4-way image classification set "seed42" from GitHub (milalestari/TUGAS-AKHIR); label vocabulary: berkabut, cerah, hujan, mendung.

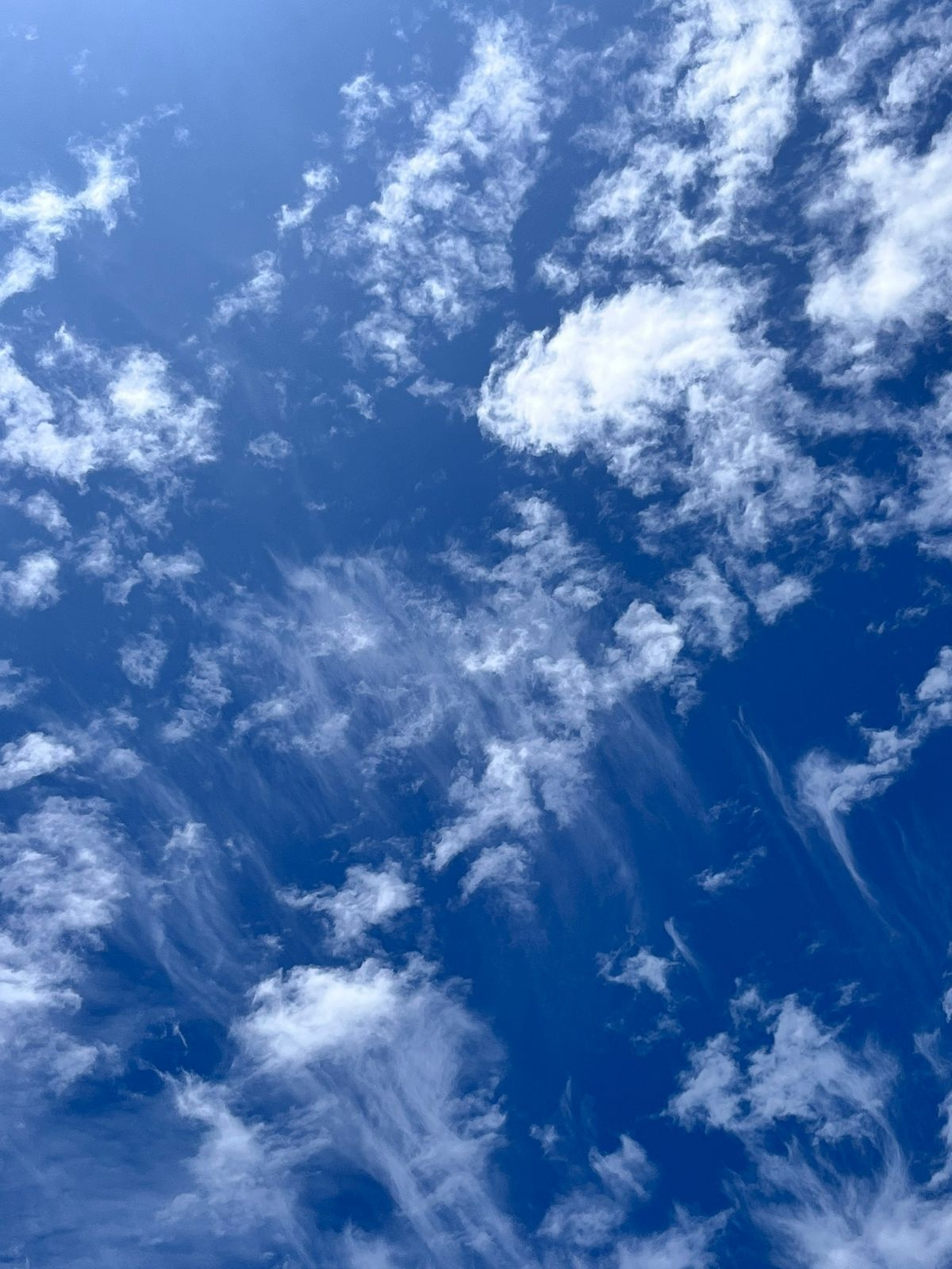
Label: cerah

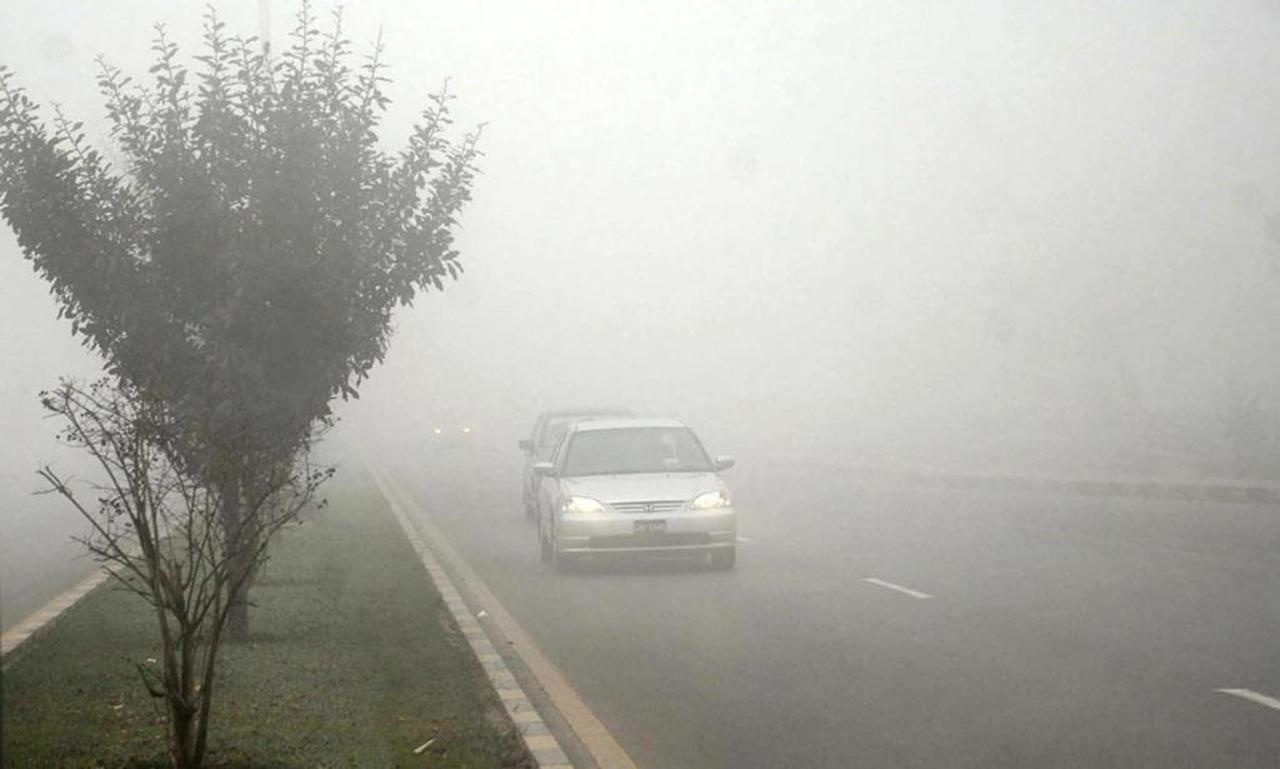
Label: berkabut

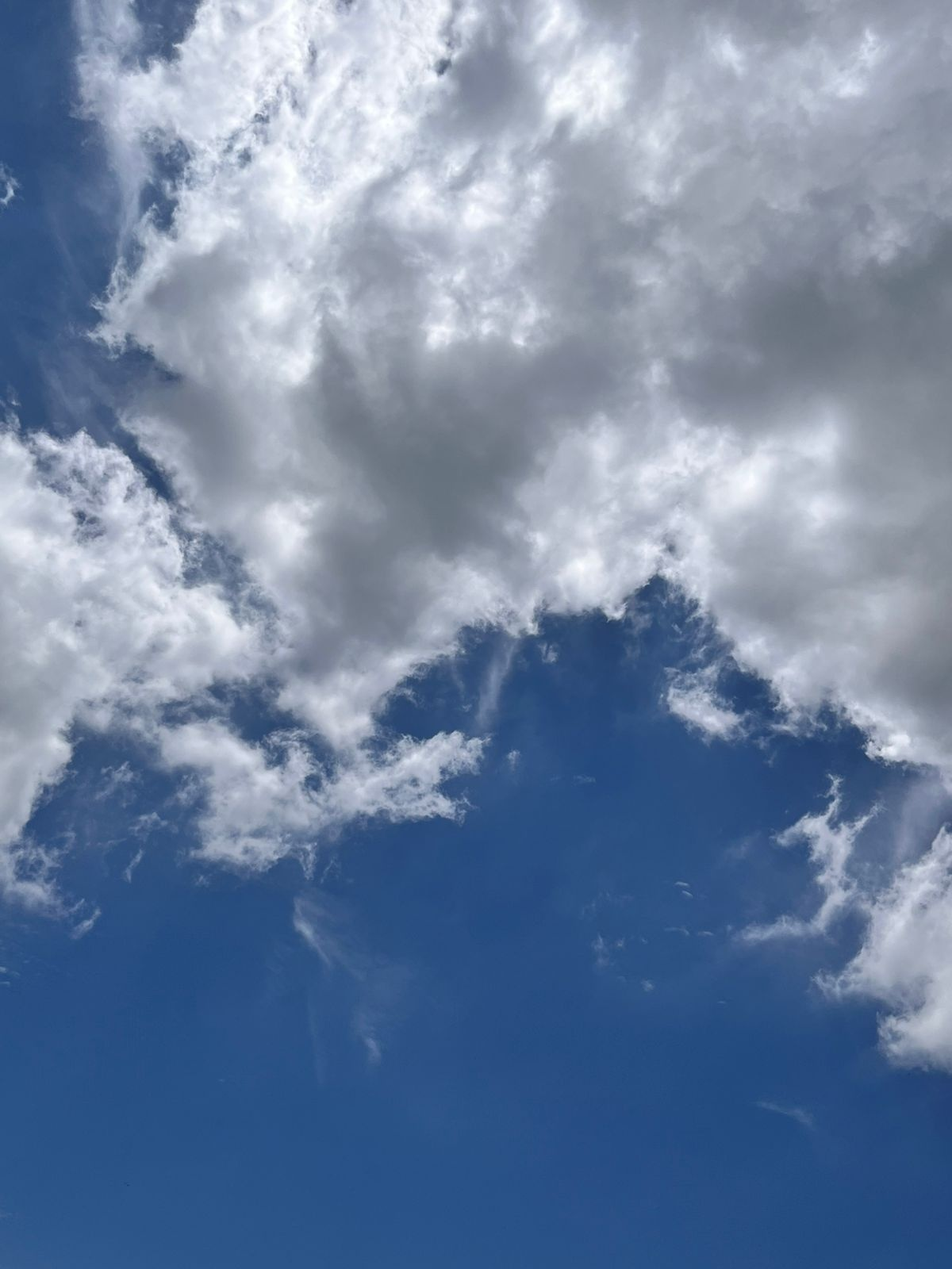
Label: cerah

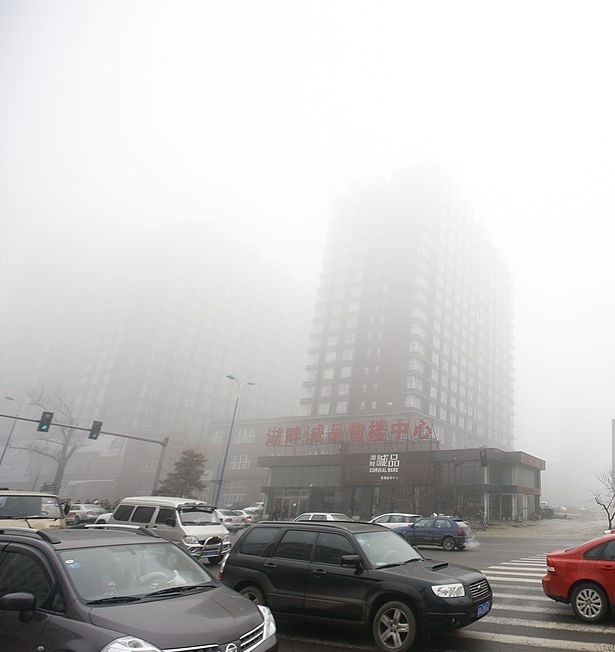
Label: berkabut

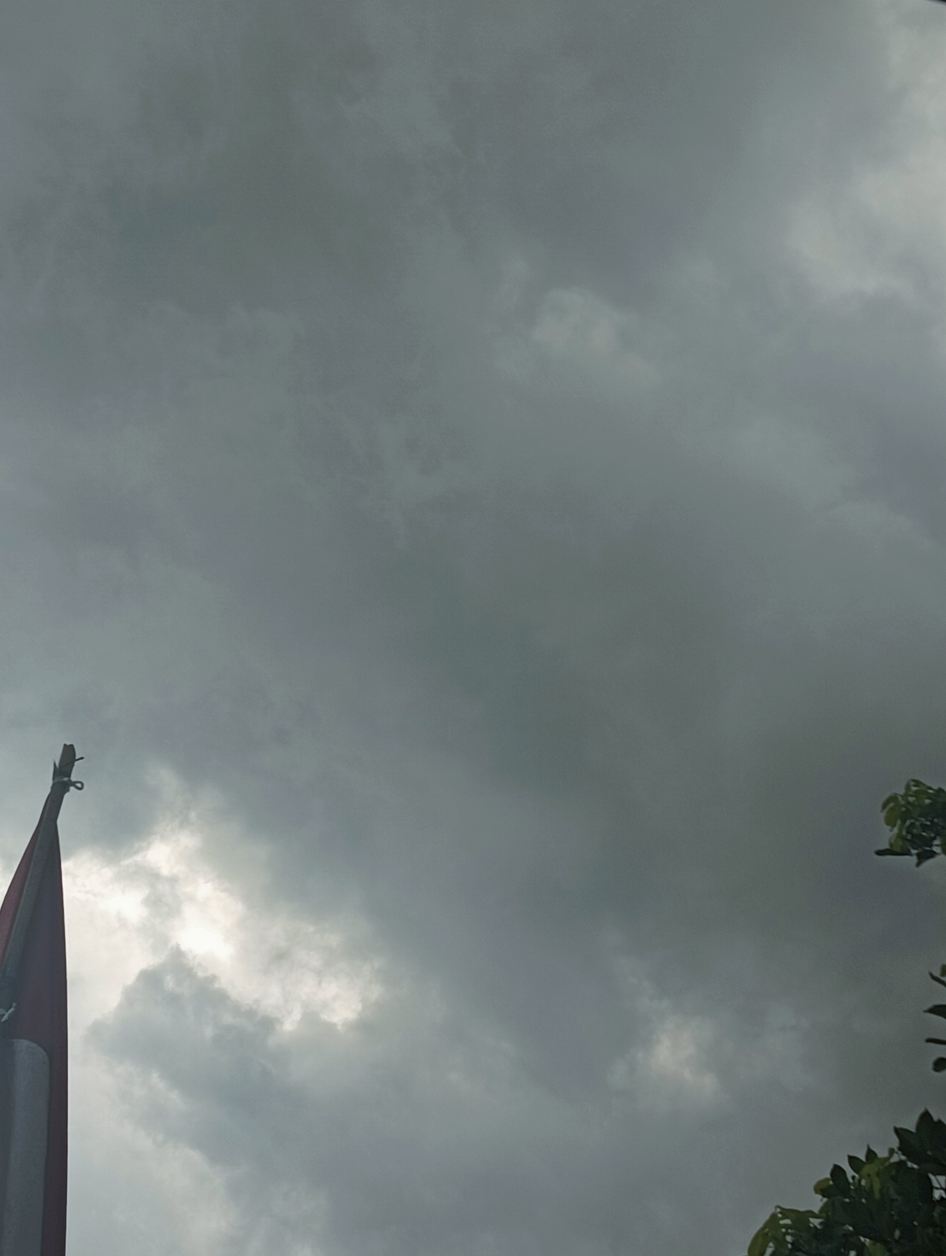
Label: mendung

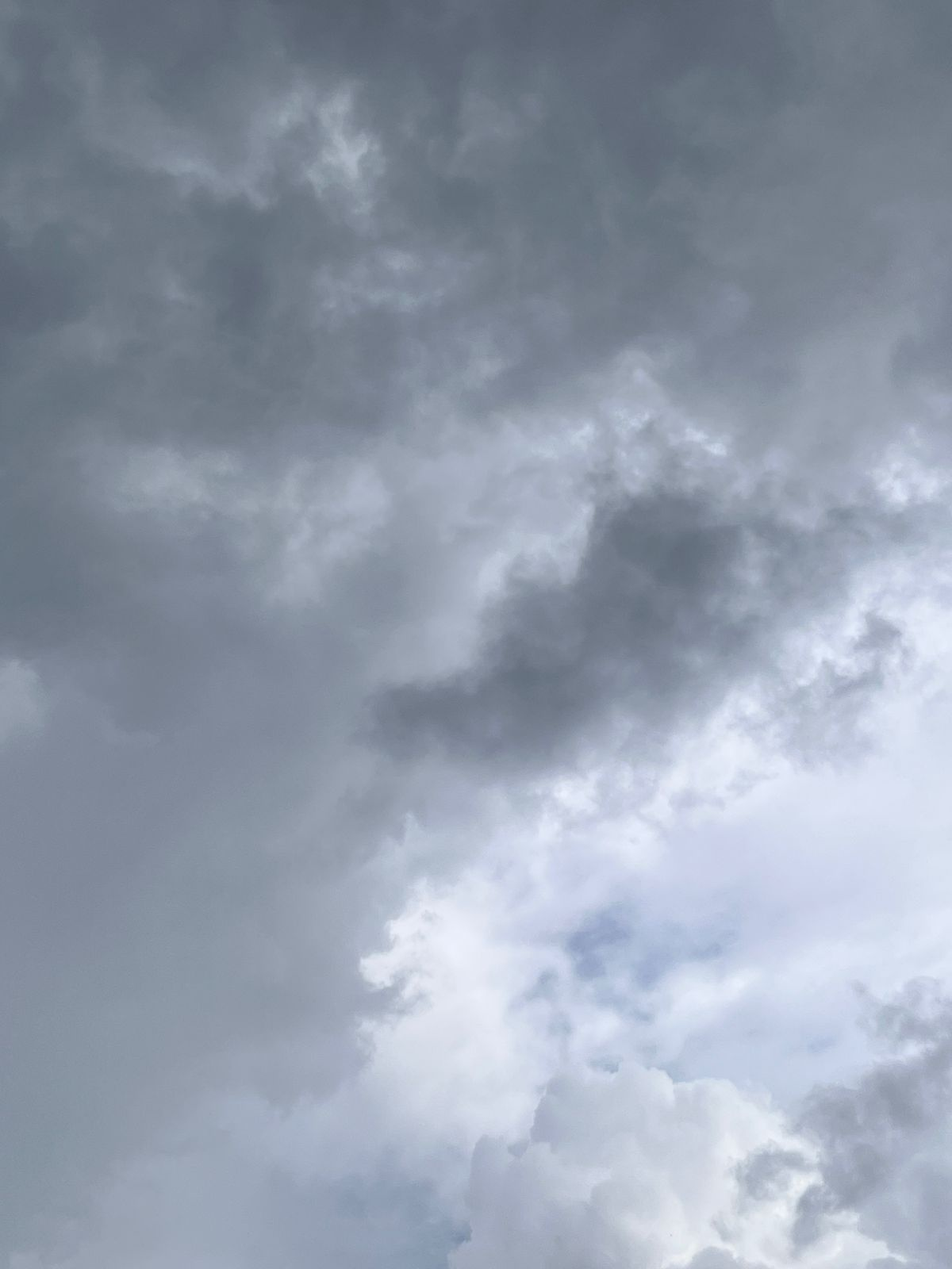
Label: hujan
